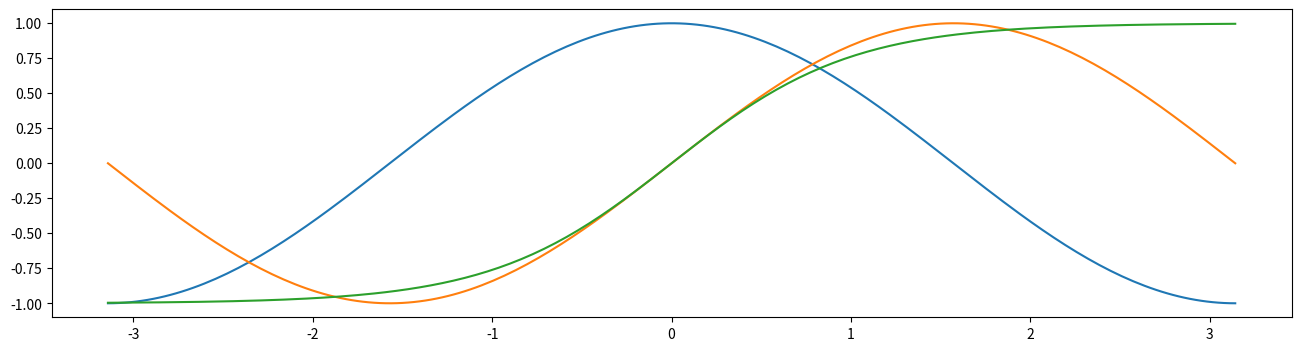
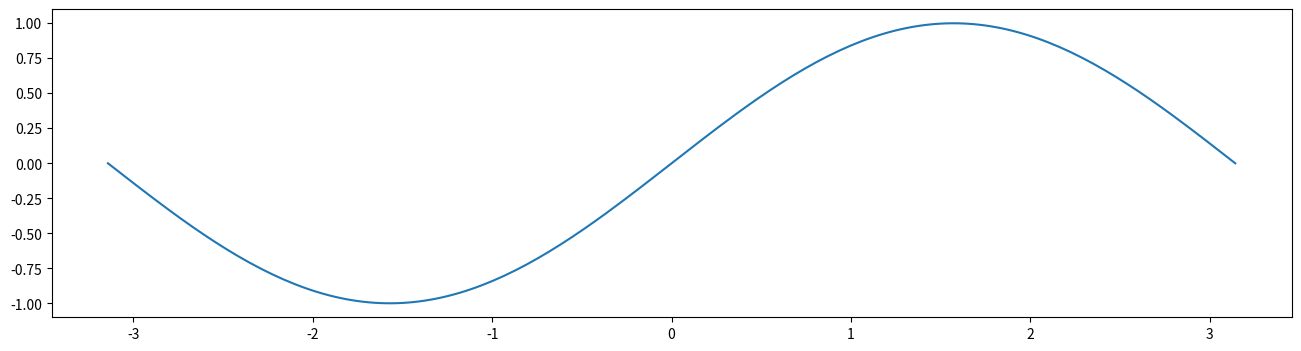

The matplotlib source for these figures, in order:

import matplotlib.pyplot as plt
import numpy as np

x = np.linspace(-np.pi,np.pi,200)
y1 = np.cos(x)
y2 = np.sin(x)
y3 = np.tanh(x)

plt.figure(num='f1', figsize=(16,4))
plt.plot(x,y1)

plt.figure(num='f2', figsize=(16,4))
plt.plot(x,y2)

plt.figure(num='f1')
plt.plot(x,y2)  #將 y2 加入 f1

plt.figure(num='f1')
plt.plot(x,y3)  #將 y3 加入 f1
plt.show()